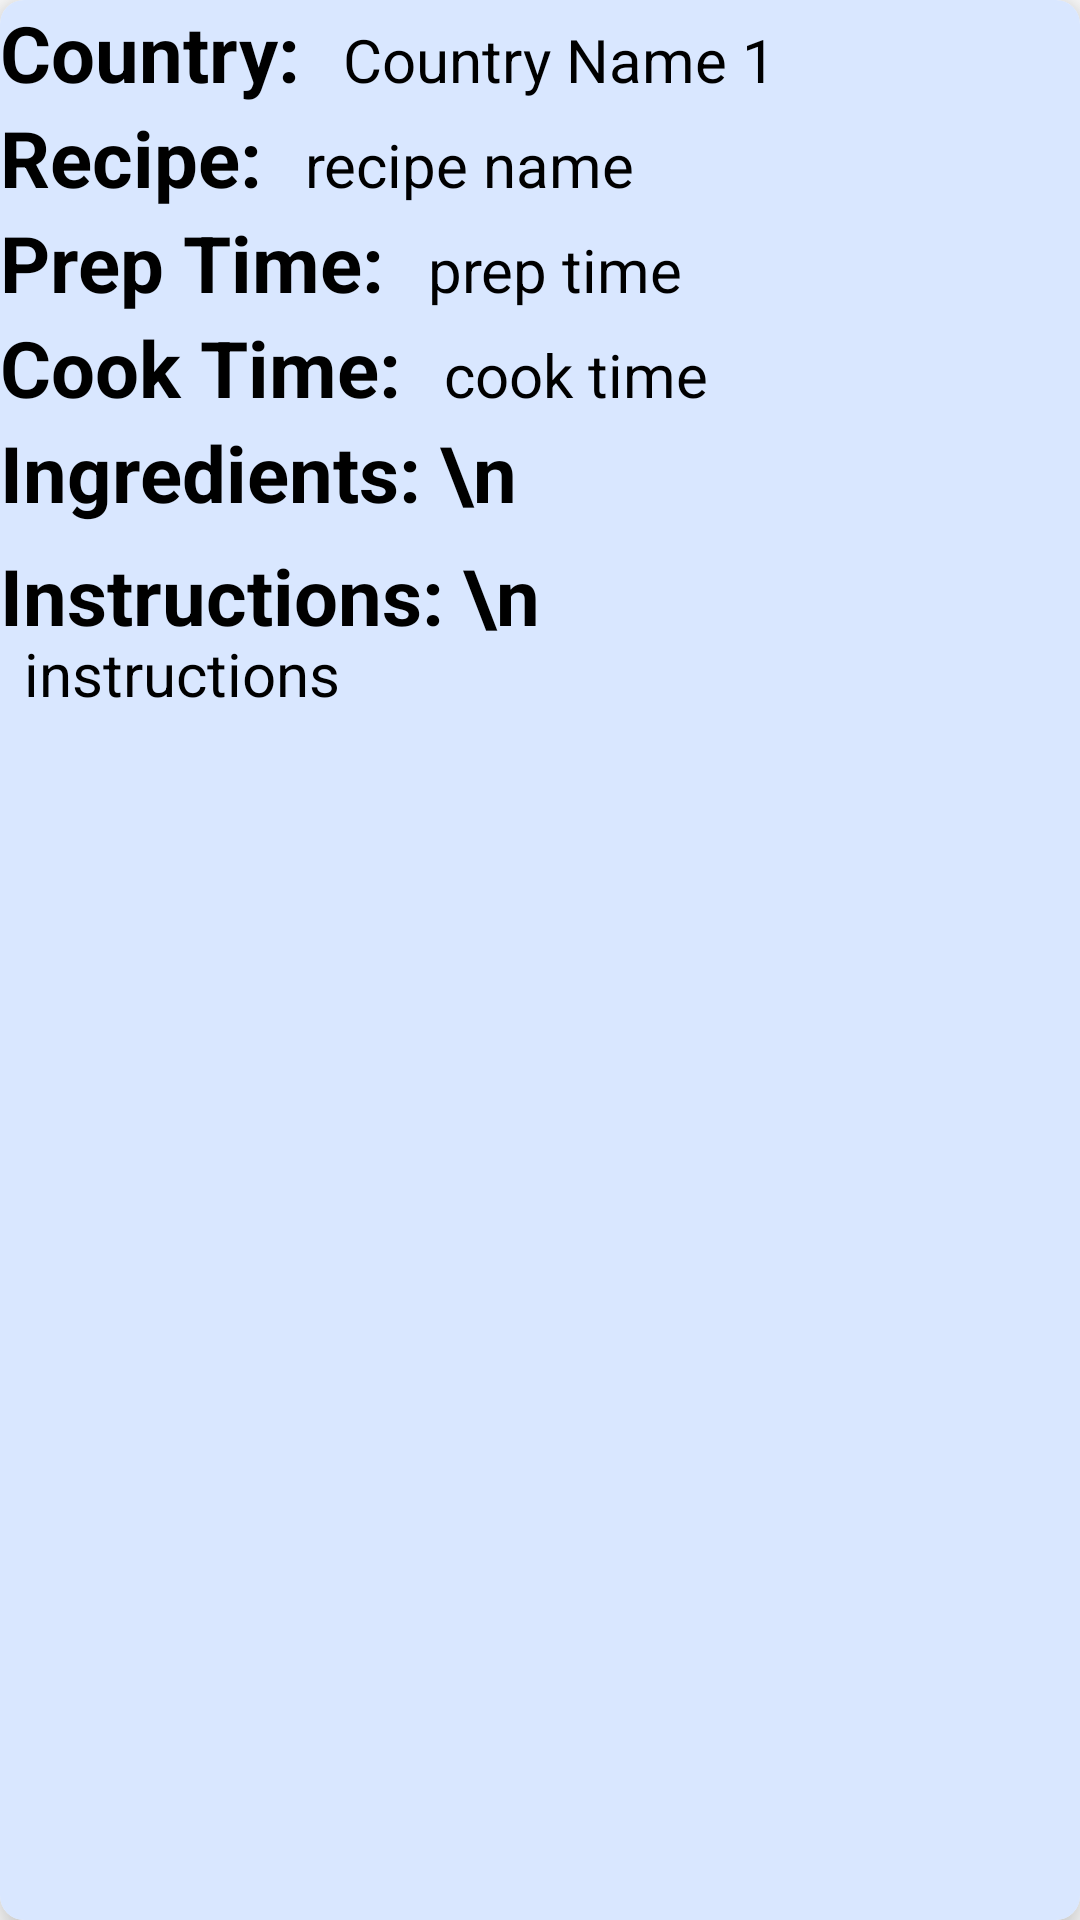

Android layout source for this screen:
<!-- AndroidManifest.xml: application theme Theme.Flavors_Prototype -->
<!-- res/layout/cookbook_item.xml -->
<?xml version="1.0" encoding="utf-8"?>
<androidx.cardview.widget.CardView xmlns:android="http://schemas.android.com/apk/res/android"
    android:layout_width="match_parent"
    android:layout_height="wrap_content"
    xmlns:app="http://schemas.android.com/apk/res-auto"
    xmlns:tools="http://schemas.android.com/tools"
    android:background="@color/cardview_shadow_start_color"
    app:cardElevation="8dp"
    app:cardCornerRadius="8dp"
    android:layout_margin="6pt">

    <LinearLayout
        android:layout_width="match_parent"
        android:layout_height="match_parent"
        android:background="@color/cardBackground"
        android:orientation="vertical">

        <LinearLayout
            android:layout_width="wrap_content"
            android:layout_height="wrap_content"
            android:layout_gravity="center_vertical"
            android:orientation="horizontal">


            <TextView
                android:layout_width="wrap_content"
                android:layout_height="wrap_content"
                android:text="Country: "
                android:textColor="@color/black"
                android:textSize="26sp"
                android:textStyle="bold" />

            <TextView
                android:id="@+id/tvnameOfPlace"
                android:layout_width="wrap_content"
                android:layout_height="wrap_content"
                android:layout_marginStart="8dp"
                android:text="Country Name 1"
                android:textColor="@color/black"
                android:textSize="20sp" />

        </LinearLayout>

        <LinearLayout
            android:layout_width="wrap_content"
            android:layout_height="wrap_content"
            android:layout_gravity="center_vertical"
            android:orientation="horizontal">

            <TextView
                android:layout_width="wrap_content"
                android:layout_height="wrap_content"
                android:text="Recipe: "
                android:textColor="@color/black"
                android:textSize="26sp"
                android:textStyle="bold" />

            <TextView
                android:id="@+id/tvrecipe"
                android:layout_width="wrap_content"
                android:layout_height="wrap_content"
                android:layout_marginStart="8dp"
                android:text="recipe name"
                android:textColor="@color/black"
                android:textSize="20sp" />

        </LinearLayout>

        <LinearLayout
            android:layout_width="wrap_content"
            android:layout_height="wrap_content"
            android:layout_gravity="center_vertical"
            android:orientation="horizontal">

            <TextView
                android:layout_width="wrap_content"
                android:layout_height="wrap_content"
                android:text="Prep Time: "
                android:textColor="@color/black"
                android:textSize="26sp"
                android:textStyle="bold" />

            <TextView
                android:id="@+id/tvpreptime"
                android:layout_width="wrap_content"
                android:layout_height="wrap_content"
                android:layout_marginStart="8dp"
                android:text="prep time"
                android:textColor="@color/black"
                android:textSize="20sp" />

        </LinearLayout>

        <LinearLayout
            android:layout_width="wrap_content"
            android:layout_height="wrap_content"
            android:layout_gravity="center_vertical"
            android:orientation="horizontal">

            <TextView
                android:layout_width="wrap_content"
                android:layout_height="wrap_content"
                android:text="Cook Time: "
                android:textColor="@color/black"
                android:textSize="26sp"
                android:textStyle="bold" />

            <TextView
                android:id="@+id/tvcooktime"
                android:layout_width="wrap_content"
                android:layout_height="wrap_content"
                android:layout_marginStart="8dp"
                android:text="cook time"
                android:textColor="@color/black"
                android:textSize="20sp" />

        </LinearLayout>

        <androidx.constraintlayout.widget.ConstraintLayout
            android:id="@+id/cbConstraintLayout"
            android:layout_width="match_parent"
            android:layout_height="wrap_content"
            android:layout_gravity="center_vertical"
            android:orientation="vertical">

            <TextView
                android:id="@+id/cbIngredTitle"
                android:layout_width="match_parent"
                app:layout_constraintTop_toTopOf="@id/cbConstraintLayout"
                android:layout_height="36dp"
                android:text="Ingredients: \n"
                android:textColor="@color/black"
                android:textSize="26sp"
                android:textStyle="bold" />

            <androidx.recyclerview.widget.RecyclerView
                android:id="@+id/cookBookIngredients"
                app:layout_constraintTop_toBottomOf="@id/cbIngredTitle"
                android:layout_width="match_parent"
                android:layout_height="wrap_content"
                android:paddingBottom="5dp"
                tools:listitem="@layout/cookbook_recycle_item"/>

        </androidx.constraintlayout.widget.ConstraintLayout>

        <LinearLayout
            android:layout_width="match_parent"
            android:layout_height="wrap_content"
            android:layout_gravity="center_vertical"
            android:inputType="textMultiLine"
            android:orientation="vertical">

            <TextView
                android:layout_width="wrap_content"
                android:layout_height="30dp"
                android:text="Instructions: \n"
                android:textColor="@color/black"
                android:textSize="26sp"

                android:textStyle="bold" />

            <TextView
                android:id="@+id/tvinstructions"
                android:layout_width="wrap_content"
                android:layout_height="wrap_content"
                android:layout_marginStart="8dp"
                android:text="instructions"
                android:textColor="@color/black"
                android:textSize="20sp" />

        </LinearLayout>


    </LinearLayout>

</androidx.cardview.widget.CardView>
<!-- res/layout/cookbook_recycle_item.xml (included above) -->
<?xml version="1.0" encoding="utf-8"?>
<androidx.cardview.widget.CardView
    xmlns:android="http://schemas.android.com/apk/res/android"
    xmlns:app="http://schemas.android.com/apk/res-auto"
    android:layout_width="match_parent"
    android:layout_height="wrap_content"
    app:cardElevation="8dp"
    app:cardCornerRadius="8dp"
    android:layout_margin="2pt">
<LinearLayout
    xmlns:android="http://schemas.android.com/apk/res/android"
    android:layout_width="match_parent"
    android:layout_height="wrap_content"
    xmlns:app="http://schemas.android.com/apk/res-auto"
    android:orientation="horizontal"
    android:layout_margin="0dp"
    android:paddingBottom="2pt"
    android:background="@color/teal_200">

    <ImageView
        android:id="@+id/cbCheckBox"
        android:layout_width="15dp"
        android:checked="true"
       android:src="@drawable/blackbox"
        android:paddingTop="4dp"
        android:layout_height="15dp"
        android:layout_marginLeft="10dp"
        android:layout_marginRight="1dp"
        android:layout_weight="0" />

    <TextView
        android:id="@+id/cbIngredQty"
        android:layout_width="wrap_content"
        android:layout_height="wrap_content"
        android:layout_weight="0"
        android:paddingRight="8dp"
        android:paddingLeft="5dp"
        android:text="ingredient"
        android:textStyle="bold"
        android:textColor="@color/black"
        />

    <TextView
        android:id="@+id/cbIngredText"
        android:layout_width="wrap_content"
        android:layout_height="wrap_content"
        android:layout_weight="1"
        android:text="ingredient"
        android:textStyle="bold"
        android:textColor="@color/black"
        />

</LinearLayout>
</androidx.cardview.widget.CardView>
<!-- resources referenced by this layout -->
<resources>
  <color name="black">#FF000000</color>
  <color name="cardBackground">#d9e7ff</color>
  <color name="teal_200">#95b4e6</color>
  <style name="Theme.Flavors_Prototype" parent="Theme.MaterialComponents.DayNight.DarkActionBar">
          
          <item name="colorPrimary">@color/purple_500</item>
          <item name="colorPrimaryVariant">@color/purple_700</item>
          <item name="colorOnPrimary">@color/white</item>
          
          <item name="colorSecondary">@color/teal_200</item>
          <item name="colorOnSecondary">@color/black</item>
          <item name="colorSecondaryVariant">@color/yellow</item>
          
          <item name="android:statusBarColor" tools:targetApi="l">?attr/colorPrimaryVariant</item>
          
  
      </style>
  <color name="purple_500">
          #273854
      </color>
  <color name="purple_700">#162030 </color>
  <color name="white">#d9e7ff</color>
  <color name="yellow">#fce303</color>
</resources>
